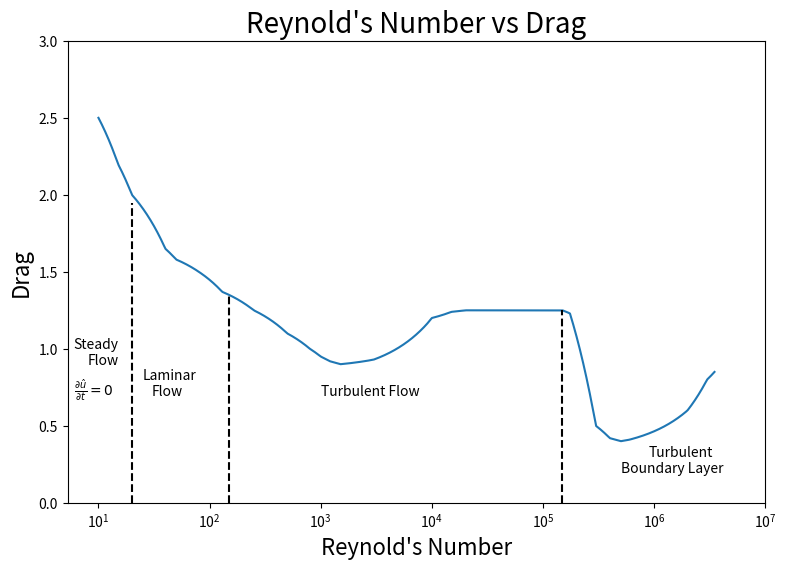

Recreate this plot in Python.
import numpy as np
import matplotlib.pyplot as plt
from scipy.interpolate import make_interp_spline

Re = np.linspace(10, 10000, 20)

# Laminar example
drag_laminar = 24/Re + 4/np.sqrt(Re) + 0.4

# Turbulent example
drag_turbulent = 0.027/np.power(Re, 1/7)

# NASA example
D = np.linspace(50, 10000, 20)
I = 1
V = 1
mu = 0.01
Cd = (2 * D * I)/(Re * V * mu)

# [redacted]
reynolds = [10, 15, 20, 40, 50, 80, 130, 150, 250, 500, 800, 1000, 1200, 1500, 3000, 9000, 10000, 15000, 20000, 150000, 175000, 300000, 400000, 500000, 600000, 2000000, 3000000, 3500000]
drag = [2.5, 2.2, 2, 1.65, 1.58, 1.5, 1.37, 1.35, 1.25, 1.1, 1, 0.95, 0.92, 0.9, 0.93, 1.16, 1.2, 1.24, 1.25, 1.25, 1.23, 0.5, 0.42, 0.4, 0.41, 0.6, 0.8, 0.85]

def mean_interp(reynolds, drag):
    re_new = []
    drag_new = []
    for i in range(len(reynolds) - 1):
        re_new.append(reynolds[i])
        drag_new.append(drag[i])
        re_new.append((reynolds[i] + reynolds[i+1])/2)
        drag_new.append((drag[i] + drag[i+1])/2)
    re_new.append(reynolds[len(reynolds)-1])
    drag_new.append(drag[len(drag)-1])
    return re_new, drag_new

for j in range(10):
    reynolds, drag = mean_interp(reynolds, drag)
    print(f"Done iteration {j + 1}")

xlabel1 = [20, 20]
label1 = [0, 1.95]

xlabel2 = [150, 150]
label2 = [0, 1.35]

xlabel3 = [150000, 150000]
label3 = [0, 1.25]

plt.figure(figsize=(9,6))
plt.plot(reynolds, drag)
plt.plot(xlabel1, label1, "--", color="black")
plt.plot(xlabel2, label2, "--", color="black")
plt.plot(xlabel3, label3, "--", color="black")
plt.text(6, 1, "Steady")
plt.text(8, 0.9, "Flow")
plt.text(6, 0.7, r"$\frac{\partial \hat{u}}{\partial t} = 0$")
plt.text(25, 0.8, "Laminar")
plt.text(30, 0.7, "Flow")
plt.text(1000, 0.7, "Turbulent Flow")
plt.text(900000, 0.3, "Turbulent")
plt.text(500000, 0.2, "Boundary Layer")
plt.xscale("log")
plt.xlabel("Reynold's Number", fontsize=16)
plt.ylabel("Drag", fontsize=16)
plt.title("Reynold's Number vs Drag", fontsize=20)
plt.minorticks_off()
plt.ylim(0, 3)
plt.xlim(0, 10000000)
plt.show()